Image classification data set "real time data" (Yuvanaswar/OVAscan-AI on GitHub). Class labels (2): normal, PCOS.

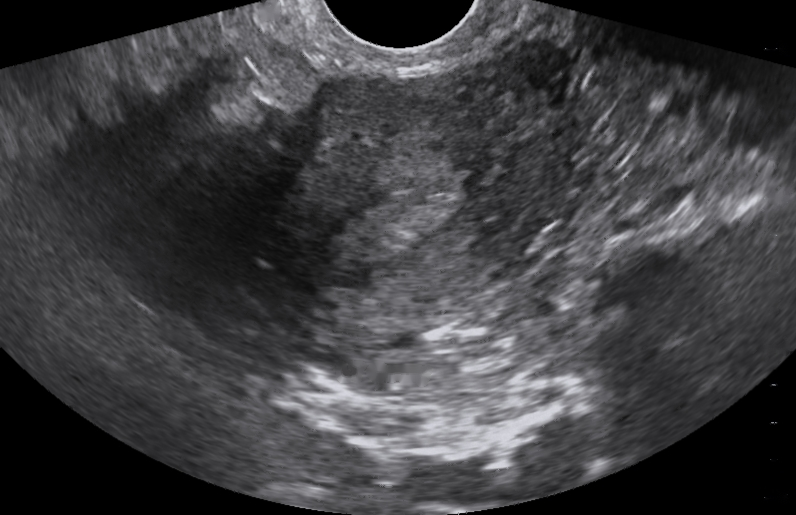
Label: normal

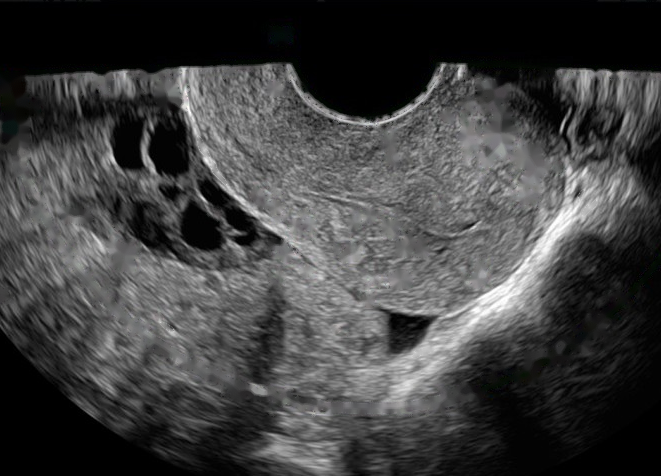
Label: PCOS

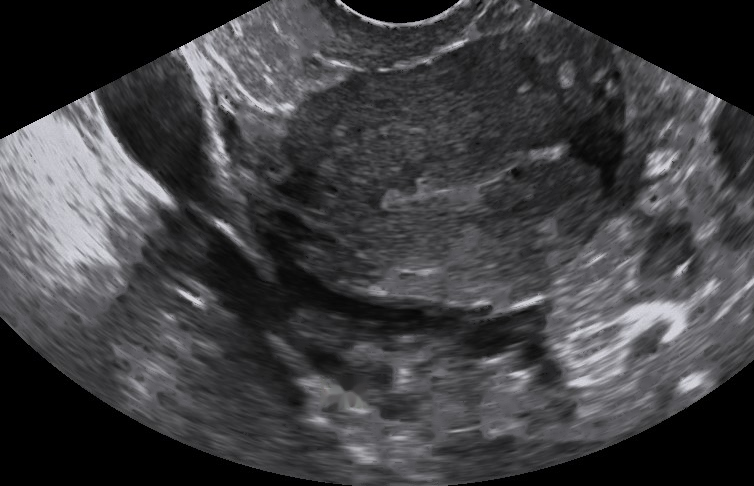
Label: normal

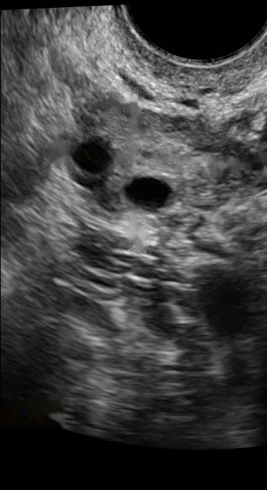
Label: PCOS

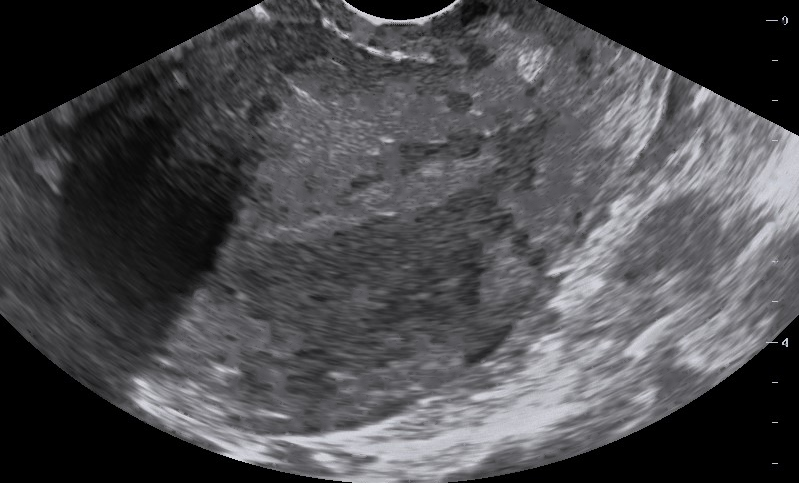
Label: normal

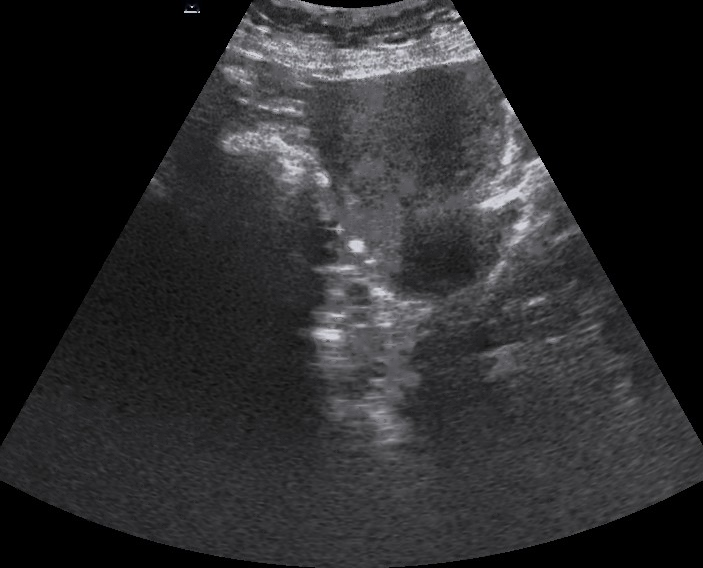
Label: normal
